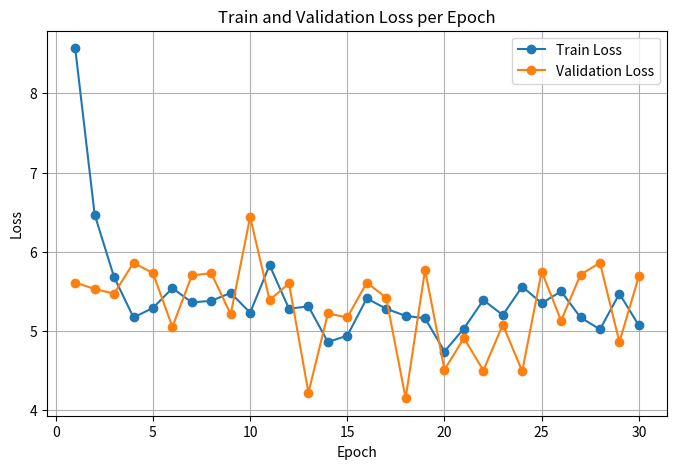

Generate this figure with matplotlib:
import re
import matplotlib.pyplot as plt

log_text = """
Epoch 1/200: 184it [00:21,  8.75it/s, backboneFreezed=1, trainLossPerBatch=8.57]                                                  
Epoch 1/200: 26it [00:02, 12.31it/s, validationLossPerBatch=5.61]                                   
[2025-05-20T02:28:46.103393|base.py:165] Caching best weights at epoch 1...
Epoch 2/200: 184it [00:20,  8.78it/s, backboneFreezed=1, trainLossPerBatch=6.47]                                                  
Epoch 2/200: 26it [00:02, 10.43it/s, validationLossPerBatch=5.53]                                   
[2025-05-20T02:29:09.623921|base.py:165] Caching best weights at epoch 2...
Epoch 3/200: 184it [00:20,  9.09it/s, backboneFreezed=1, trainLossPerBatch=5.68]                                                  
Epoch 3/200: 26it [00:02, 12.22it/s, validationLossPerBatch=5.47]                                   
[2025-05-20T02:29:32.069563|base.py:165] Caching best weights at epoch 3...
Epoch 4/200: 184it [00:29,  6.13it/s, backboneFreezed=0, trainLossPerBatch=5.17]                                                  
Epoch 4/200: 26it [00:02, 11.76it/s, validationLossPerBatch=5.86]                                   
Epoch 5/200: 184it [00:30,  6.12it/s, backboneFreezed=0, trainLossPerBatch=5.29]                                                  
Epoch 5/200: 26it [00:02, 11.50it/s, validationLossPerBatch=5.73]                                   
Epoch 6/200: 184it [00:30,  6.12it/s, backboneFreezed=0, trainLossPerBatch=5.54]                                                  
Epoch 6/200: 26it [00:02, 11.44it/s, validationLossPerBatch=5.05]                                   
[2025-05-20T02:31:09.114766|base.py:165] Caching best weights at epoch 6...
Epoch 7/200: 184it [00:29,  6.22it/s, backboneFreezed=0, trainLossPerBatch=5.36]                                                  
Epoch 7/200: 26it [00:02, 11.72it/s, validationLossPerBatch=5.7]                                    
Epoch 8/200: 184it [00:31,  5.89it/s, backboneFreezed=0, trainLossPerBatch=5.38]                                                  
Epoch 8/200: 26it [00:02, 10.78it/s, validationLossPerBatch=5.73]                                   
Epoch 9/200: 184it [00:31,  5.87it/s, backboneFreezed=0, trainLossPerBatch=5.48]                                                  
Epoch 9/200: 26it [00:02, 12.14it/s, validationLossPerBatch=5.21]                                   
Epoch 10/200: 184it [00:30,  6.04it/s, backboneFreezed=0, trainLossPerBatch=5.23]                                                 
Epoch 10/200: 26it [00:02, 11.59it/s, validationLossPerBatch=6.44]                                  
Epoch 11/200: 184it [00:29,  6.18it/s, backboneFreezed=0, trainLossPerBatch=5.83]                                                 
Epoch 11/200: 26it [00:02, 11.93it/s, validationLossPerBatch=5.39]                                  
Epoch 12/200: 184it [00:31,  5.79it/s, backboneFreezed=0, trainLossPerBatch=5.28]                                                 
Epoch 12/200: 26it [00:02, 10.83it/s, validationLossPerBatch=5.6]                                   
Epoch 13/200: 184it [00:30,  5.94it/s, backboneFreezed=0, trainLossPerBatch=5.31]                                                 
Epoch 13/200: 26it [00:02, 11.90it/s, validationLossPerBatch=4.22]                                  
[2025-05-20T02:35:00.448890|base.py:165] Caching best weights at epoch 13...
Epoch 14/200: 184it [00:31,  5.82it/s, backboneFreezed=0, trainLossPerBatch=4.86]                                                 
Epoch 14/200: 26it [00:02, 12.29it/s, validationLossPerBatch=5.22]                                  
Epoch 15/200: 184it [00:31,  5.92it/s, backboneFreezed=0, trainLossPerBatch=4.94]                                                 
Epoch 15/200: 26it [00:02, 11.53it/s, validationLossPerBatch=5.17]                                  
Epoch 16/200: 184it [00:30,  6.00it/s, backboneFreezed=0, trainLossPerBatch=5.41]                                                 
Epoch 16/200: 26it [00:02, 11.26it/s, validationLossPerBatch=5.61]                                  
Epoch 17/200: 184it [00:30,  6.04it/s, backboneFreezed=0, trainLossPerBatch=5.28]                                                 
Epoch 17/200: 26it [00:02, 11.96it/s, validationLossPerBatch=5.42]                                  
Epoch 18/200: 184it [00:30,  6.04it/s, backboneFreezed=0, trainLossPerBatch=5.19]                                                 
Epoch 18/200: 26it [00:02, 11.37it/s, validationLossPerBatch=4.15]                                  
[2025-05-20T02:37:46.291784|base.py:165] Caching best weights at epoch 18...
Epoch 19/200: 184it [00:30,  6.04it/s, backboneFreezed=0, trainLossPerBatch=5.16]                                                 
Epoch 19/200: 26it [00:02, 10.25it/s, validationLossPerBatch=5.77]                                  
Epoch 20/200: 184it [00:30,  6.04it/s, backboneFreezed=0, trainLossPerBatch=4.74]                                                 
Epoch 20/200: 26it [00:02, 11.12it/s, validationLossPerBatch=4.51]                                  
Epoch 21/200: 184it [00:30,  6.01it/s, backboneFreezed=0, trainLossPerBatch=5.03]                                                 
Epoch 21/200: 26it [00:02, 11.32it/s, validationLossPerBatch=4.91]                                  
Epoch 22/200: 184it [00:30,  5.94it/s, backboneFreezed=0, trainLossPerBatch=5.39]                                                 
Epoch 22/200: 26it [00:02,  8.70it/s, validationLossPerBatch=4.5]                                   
Epoch 23/200: 184it [00:30,  5.97it/s, backboneFreezed=0, trainLossPerBatch=5.2]                                                  
Epoch 23/200: 26it [00:02, 11.10it/s, validationLossPerBatch=5.08]                                  
Epoch 24/200: 184it [00:31,  5.83it/s, backboneFreezed=0, trainLossPerBatch=5.56]                                                 
Epoch 24/200: 26it [00:02, 10.00it/s, validationLossPerBatch=4.49]                                  
Epoch 25/200: 184it [00:29,  6.15it/s, backboneFreezed=0, trainLossPerBatch=5.35]                                                 
Epoch 25/200: 26it [00:02, 11.48it/s, validationLossPerBatch=5.75]                                  
Epoch 26/200: 184it [00:29,  6.19it/s, backboneFreezed=0, trainLossPerBatch=5.5]                                                  
Epoch 26/200: 26it [00:02, 12.32it/s, validationLossPerBatch=5.13]                                  
Epoch 27/200: 184it [00:29,  6.20it/s, backboneFreezed=0, trainLossPerBatch=5.17]                                                 
Epoch 27/200: 26it [00:02, 11.80it/s, validationLossPerBatch=5.71]                                  
Epoch 28/200: 184it [00:29,  6.17it/s, backboneFreezed=0, trainLossPerBatch=5.02]                                                 
Epoch 28/200: 26it [00:02, 11.34it/s, validationLossPerBatch=5.86]                                  
Epoch 29/200: 184it [00:29,  6.14it/s, backboneFreezed=0, trainLossPerBatch=5.47]                                                 
Epoch 29/200: 26it [00:02, 10.98it/s, validationLossPerBatch=4.86]                                  
Epoch 30/200: 184it [00:29,  6.19it/s, backboneFreezed=0, trainLossPerBatch=5.07]                                                 
Epoch 30/200: 26it [00:02, 12.02it/s, validationLossPerBatch=5.69]                    
"""

# 正则表达式提取epoch编号和损失
train_pattern = re.compile(r"Epoch (\d+)/\d+: \d+it \[.*trainLossPerBatch=([\d\.]+)\]")
val_pattern = re.compile(r"Epoch (\d+)/\d+: \d+it \[.*validationLossPerBatch=([\d\.]+)\]")

train_losses = {}
val_losses = {}

for line in log_text.splitlines():
    train_match = train_pattern.search(line)
    if train_match:
        epoch = int(train_match.group(1))
        loss = float(train_match.group(2))
        train_losses[epoch] = loss
    val_match = val_pattern.search(line)
    if val_match:
        epoch = int(val_match.group(1))
        loss = float(val_match.group(2))
        val_losses[epoch] = loss

# 按epoch排序，准备画图数据
epochs = sorted(set(train_losses.keys()) & set(val_losses.keys()))
train_loss_list = [train_losses[e] for e in epochs]
val_loss_list = [val_losses[e] for e in epochs]

# 画折线图
plt.figure(figsize=(8,5))
plt.plot(epochs, train_loss_list, label="Train Loss", marker='o')
plt.plot(epochs, val_loss_list, label="Validation Loss", marker='o')
plt.xlabel("Epoch")
plt.ylabel("Loss")
plt.title("Train and Validation Loss per Epoch")
plt.legend()
plt.grid(True)
plt.savefig("loss_curve.png")
print("Loss curve saved as loss_curve.png")